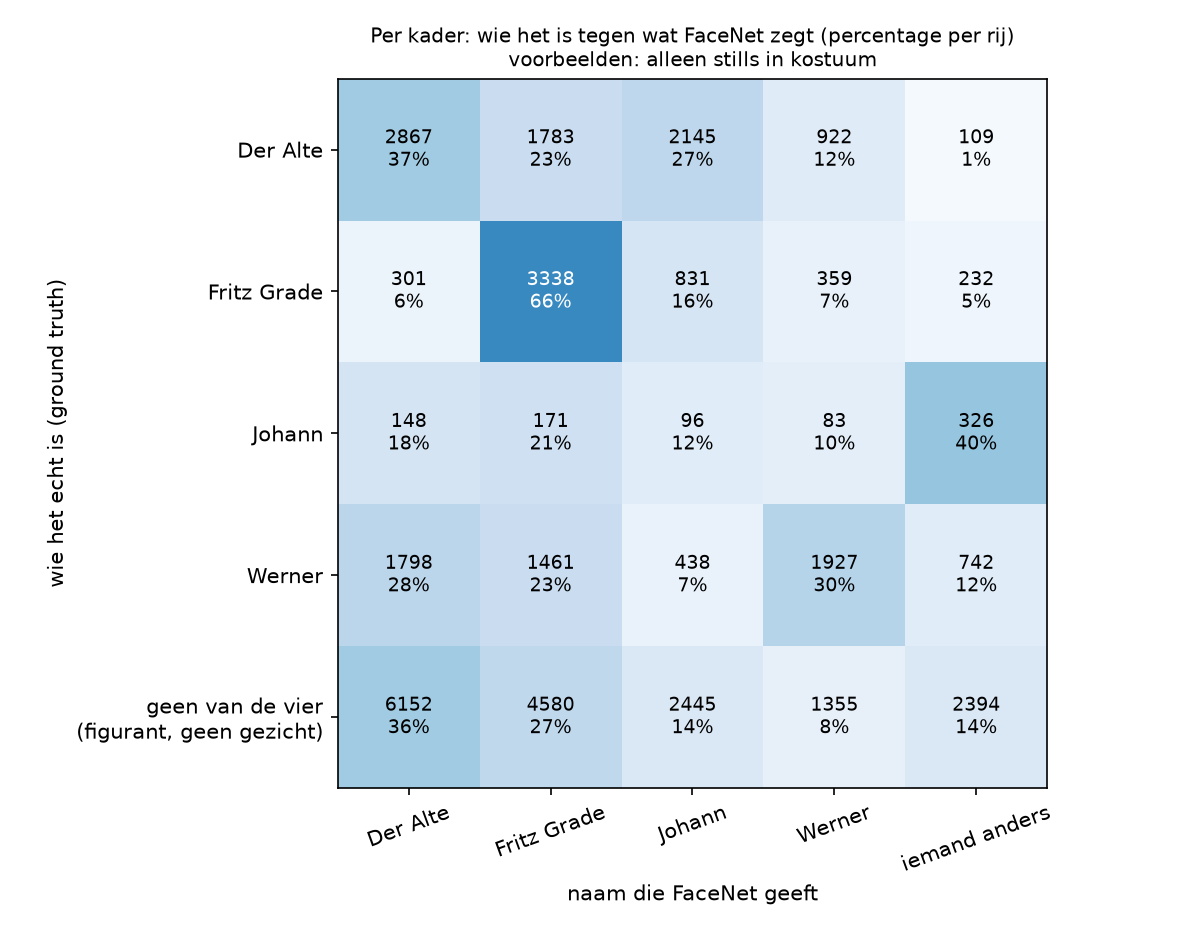

The file beside this chart, header and first rows:
, FaceNet: Der Alte, FaceNet: Fritz Grade, FaceNet: Johann, FaceNet: Werner, FaceNet: iemand anders
echt: Der Alte, 2867, 1783, 2145, 922, 109
echt: Fritz Grade, 301, 3338, 831, 359, 232
echt: Johann, 148, 171, 96, 83, 326
echt: Werner, 1798, 1461, 438, 1927, 742
echt: geen van de vier, 6152, 4580, 2445, 1355, 2394
